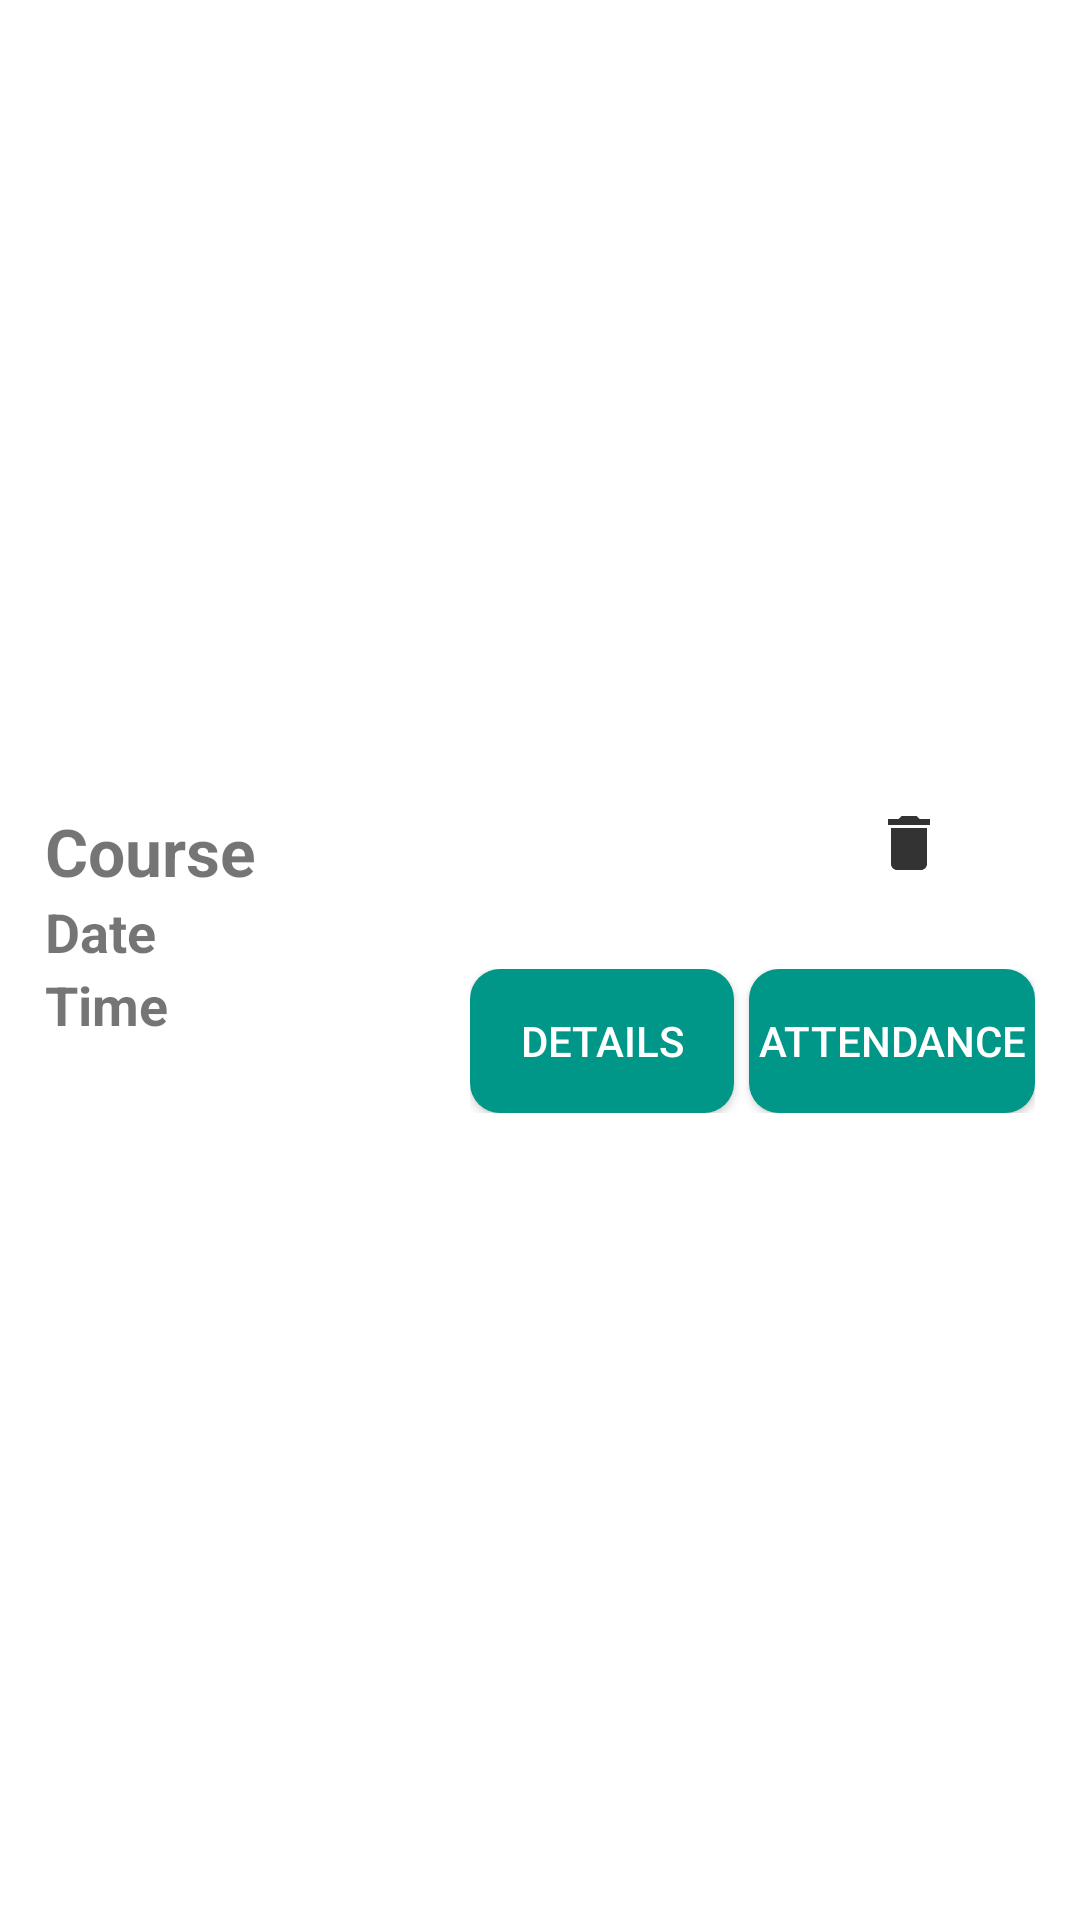

Here is an Android app screen rendered from its layout file. Give the layout XML and the strings, colors and styles it references.
<!-- AndroidManifest.xml: application theme AppTheme -->
<!-- res/layout/doctor_lab_card.xml -->
<?xml version="1.0" encoding="utf-8"?>
<RelativeLayout xmlns:android="http://schemas.android.com/apk/res/android"
    xmlns:tools="http://schemas.android.com/tools"
    android:id="@+id/mainContainer"
    android:layout_width="match_parent"
    android:layout_height="wrap_content"
    android:background="#FFFFFF"
    android:gravity="center"
    android:orientation="vertical"
    android:padding="15dp">

    <LinearLayout
        android:id="@+id/linearPart1"
        android:layout_width="match_parent"
        android:layout_height="wrap_content"
        android:orientation="horizontal">

        <LinearLayout
            android:layout_width="wrap_content"
            android:layout_height="match_parent"
            android:layout_weight=".70"
            android:orientation="vertical">

            <TextView
                android:id="@+id/doctorLabCourse"
                android:layout_width="wrap_content"
                android:layout_height="wrap_content"
                android:text="Course"
                android:textSize="22dp"
                android:textStyle="bold" />


            <TextView
                android:id="@+id/doctorLabDate"
                android:layout_width="wrap_content"
                android:layout_height="wrap_content"
                android:text="Date"
                android:textSize="18dp"
                android:textStyle="bold" />

            <TextView
                android:id="@+id/doctorLabTime"
                android:layout_width="wrap_content"
                android:layout_height="wrap_content"
                android:text="Time"
                android:textSize="18dp"
                android:textStyle="bold" />
        </LinearLayout>

        <LinearLayout
            android:layout_width="wrap_content"
            android:layout_height="match_parent"
            android:orientation="vertical">

            <ImageView
                android:id="@+id/deleteLab"
                android:layout_width="wrap_content"
                android:layout_height="wrap_content"
                android:layout_gravity="right"
                android:layout_marginRight="30dp"
                android:layout_weight="0.1"
                android:clickable="true"
                android:src="@drawable/delete_icon"
                tools:ignore="VectorDrawableCompat" />

            <LinearLayout
                android:layout_width="wrap_content"
                android:layout_height="wrap_content"
                android:layout_marginTop="30dp"
                android:orientation="horizontal">

                <Button
                    android:id="@+id/doctorLabEdit"
                    android:layout_width="wrap_content"
                    android:layout_height="wrap_content"
                    android:layout_marginRight="5dp"
                    android:background="@drawable/custom_button_4"
                    android:text="Details"
                    android:textColor="#FFFFFF" />

                <Button
                    android:id="@+id/doctorLabAttendanceButton"
                    android:layout_width="wrap_content"
                    android:layout_height="wrap_content"
                    android:background="@drawable/custom_button_4"
                    android:padding="3dp"
                    android:text="Attendance"
                    android:textColor="#ffffff" />
            </LinearLayout>
        </LinearLayout>

    </LinearLayout>

    <LinearLayout
        android:layout_width="wrap_content"
        android:layout_height="wrap_content"
        android:layout_alignParentEnd="true"
        android:layout_alignParentRight="true"
        android:gravity="center"
        android:orientation="vertical">

        <TextView
            android:id="@+id/labAttended"
            android:layout_width="wrap_content"
            android:layout_height="wrap_content"
            android:text="Attended"
            android:textColor="#2bd900"
            android:visibility="gone" />

        <TextView
            android:id="@+id/loadingAttendance"
            android:layout_width="wrap_content"
            android:layout_height="wrap_content"
            android:text="Loading..."
            android:visibility="gone" />

        <TextView
            android:id="@+id/labMissed"
            android:layout_width="wrap_content"
            android:layout_height="wrap_content"
            android:text="Missed"
            android:textColor="#d90000"
            android:visibility="gone" />
    </LinearLayout>


</RelativeLayout>
<!-- resources referenced by this layout -->
<resources>
  <!-- drawable custom_button_4 (drawable) -->
  <?xml version="1.0" encoding="utf-8"?>
  <shape android:shape="rectangle"
      xmlns:android="http://schemas.android.com/apk/res/android">
      <solid android:color="#FF009688"></solid>
      <corners android:radius="10dp"></corners>
  </shape>
  <!-- drawable delete_icon (drawable) -->
  <vector xmlns:android="http://schemas.android.com/apk/res/android"
      android:width="24dp"
      android:height="24dp"
      android:alpha="0.8"
      android:tint="#000000"
      android:viewportWidth="24"
      android:viewportHeight="24">
      <path
          android:fillColor="#FF000000"
          android:pathData="M6,19c0,1.1 0.9,2 2,2h8c1.1,0 2,-0.9 2,-2V7H6v12zM19,4h-3.5l-1,-1h-5l-1,1H5v2h14V4z" />
  </vector>
  <style name="AppTheme" parent="Theme.AppCompat.DayNight.DarkActionBar">
          
          <item name="colorPrimary">@color/colorPrimary</item>
          <item name="colorPrimaryDark">@color/colorPrimaryDark</item>
          <item name="colorAccent">@color/colorAccent</item>
      </style>
  <color name="colorPrimary">#333333</color>
  <color name="colorPrimaryDark">#3700B3</color>
  <color name="colorAccent">#d9e5f3</color>
</resources>
